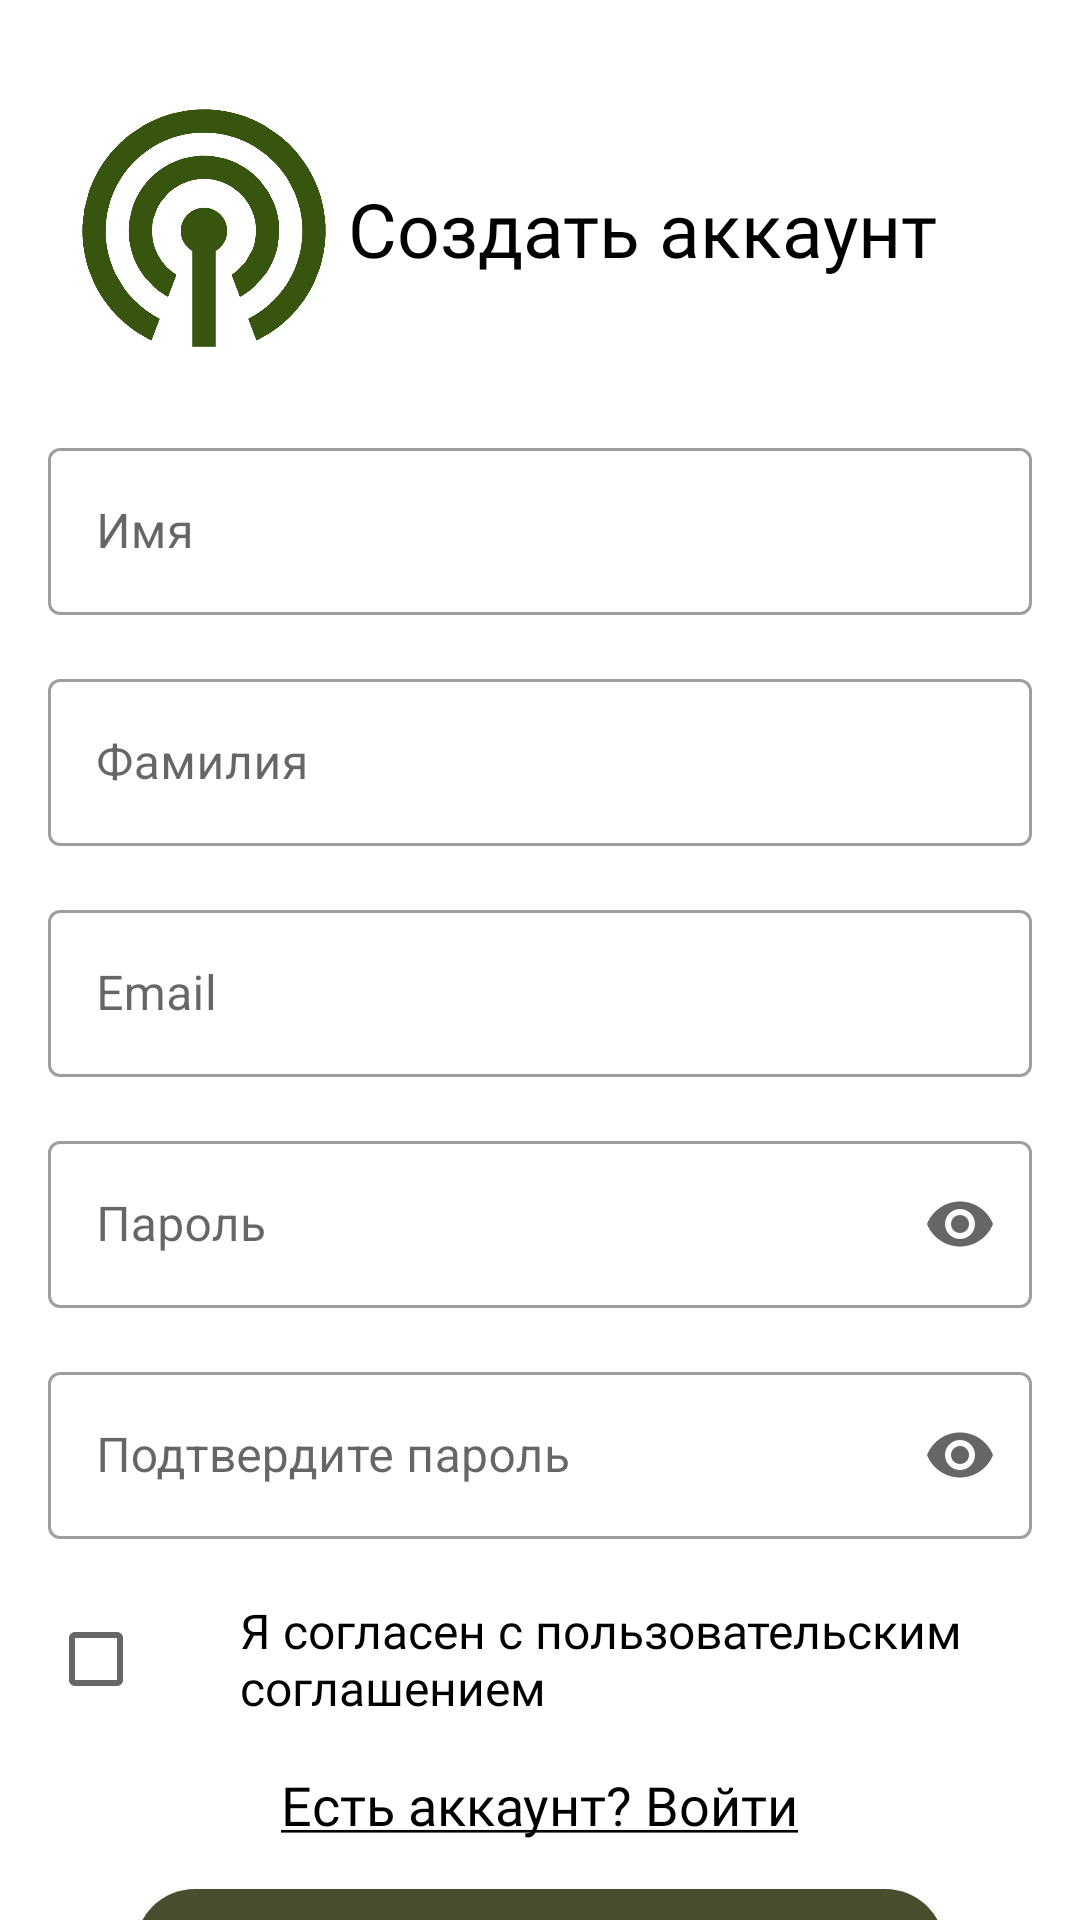

Produce the Android XML layout that renders to this screen, including the resource entries it uses.
<!-- AndroidManifest.xml: application theme Theme.TryToParse -->
<!-- res/layout/activity_register.xml -->
<?xml version="1.0" encoding="utf-8"?>
<androidx.constraintlayout.widget.ConstraintLayout xmlns:android="http://schemas.android.com/apk/res/android"
    xmlns:app="http://schemas.android.com/apk/res-auto"
    xmlns:tools="http://schemas.android.com/tools"
    android:layout_width="match_parent"
    android:layout_height="match_parent">

    <ImageView
        android:id="@+id/imageView"
        android:layout_width="104dp"
        android:layout_height="104dp"
        android:layout_marginStart="16dp"
        android:layout_marginTop="24dp"
        android:src="@drawable/ic_logo_2"
        app:layout_constraintStart_toStartOf="parent"
        app:layout_constraintTop_toTopOf="parent" />

    <TextView
        android:layout_width="256dp"
        android:layout_height="wrap_content"
        android:layout_marginStart="16dp"
        android:layout_marginEnd="8dp"
        android:fontFamily="@font/raleway_light"
        android:text="@string/title_register"
        android:textColor="@color/black"
        android:textSize="25sp"
        app:layout_constraintBottom_toBottomOf="@+id/imageView"
        app:layout_constraintEnd_toEndOf="parent"
        app:layout_constraintStart_toEndOf="@+id/imageView"
        app:layout_constraintTop_toTopOf="@+id/imageView" />

    <com.google.android.material.textfield.TextInputLayout
        android:id="@+id/et_name"
        style="@style/Widget.MaterialComponents.TextInputLayout.OutlinedBox"
        android:layout_width="match_parent"
        android:layout_height="wrap_content"
        android:hint="@string/name"
        android:layout_marginTop="16dp"
        android:layout_marginStart="16dp"
        android:layout_marginEnd="16dp"
        app:layout_constraintEnd_toEndOf="parent"
        app:layout_constraintStart_toStartOf="parent"
        app:layout_constraintTop_toBottomOf="@+id/imageView">

        <com.google.android.material.textfield.TextInputEditText
            android:layout_width="match_parent"
            android:layout_height="wrap_content" />

    </com.google.android.material.textfield.TextInputLayout>

    <com.google.android.material.textfield.TextInputLayout
        android:id="@+id/et_surname"
        style="@style/Widget.MaterialComponents.TextInputLayout.OutlinedBox"
        android:layout_width="match_parent"
        android:layout_height="wrap_content"
        android:hint="@string/surname"
        android:layout_marginTop="16dp"
        android:layout_marginStart="16dp"
        android:layout_marginEnd="16dp"
        app:layout_constraintEnd_toEndOf="parent"
        app:layout_constraintStart_toStartOf="parent"
        app:layout_constraintTop_toBottomOf="@+id/et_name">

        <com.google.android.material.textfield.TextInputEditText
            android:layout_width="match_parent"
            android:layout_height="wrap_content" />

    </com.google.android.material.textfield.TextInputLayout>

    <com.google.android.material.textfield.TextInputLayout
        android:id="@+id/et_email"
        style="@style/Widget.MaterialComponents.TextInputLayout.OutlinedBox"
        android:layout_width="match_parent"
        android:layout_height="wrap_content"
        android:hint="@string/email"
        android:inputType="textEmailAddress"
        android:layout_marginTop="16dp"
        android:layout_marginStart="16dp"
        android:layout_marginEnd="16dp"
        app:layout_constraintEnd_toEndOf="parent"
        app:layout_constraintStart_toStartOf="parent"
        app:layout_constraintTop_toBottomOf="@+id/et_surname">

        <com.google.android.material.textfield.TextInputEditText
            android:inputType="textEmailAddress"
            android:layout_width="match_parent"
            android:layout_height="wrap_content" />

    </com.google.android.material.textfield.TextInputLayout>

    <com.google.android.material.textfield.TextInputLayout
        android:id="@+id/et_password"
        style="@style/Widget.MaterialComponents.TextInputLayout.OutlinedBox"
        android:layout_width="match_parent"
        android:layout_height="wrap_content"
        android:hint="@string/password"
        android:layout_marginTop="16dp"
        android:layout_marginStart="16dp"
        android:layout_marginEnd="16dp"
        app:endIconMode="password_toggle"
        app:layout_constraintEnd_toEndOf="parent"
        app:layout_constraintStart_toStartOf="parent"
        app:layout_constraintTop_toBottomOf="@+id/et_email">

        <com.google.android.material.textfield.TextInputEditText
            android:layout_width="match_parent"
            android:layout_height="wrap_content"
            android:inputType="textPassword"/>

    </com.google.android.material.textfield.TextInputLayout>

    <com.google.android.material.textfield.TextInputLayout
        android:id="@+id/et_confirm_password"
        style="@style/Widget.MaterialComponents.TextInputLayout.OutlinedBox"
        android:layout_width="match_parent"
        android:layout_height="wrap_content"
        android:hint="@string/confirm_password"
        android:layout_marginTop="16dp"
        android:layout_marginStart="16dp"
        android:layout_marginEnd="16dp"
        app:endIconMode="password_toggle"
        app:layout_constraintEnd_toEndOf="parent"
        app:layout_constraintStart_toStartOf="parent"
        app:layout_constraintTop_toBottomOf="@+id/et_password">

        <com.google.android.material.textfield.TextInputEditText
            android:layout_width="match_parent"
            android:layout_height="wrap_content"
            android:inputType="textPassword"/>

    </com.google.android.material.textfield.TextInputLayout>

    <CheckBox
        android:id="@+id/cb_accept"
        android:layout_width="wrap_content"
        android:layout_height="wrap_content"
        android:layout_marginStart="16dp"
        android:layout_marginTop="16dp"
        android:checked="false"
        app:layout_constraintStart_toStartOf="parent"
        app:layout_constraintTop_toBottomOf="@+id/et_confirm_password" />

    <TextView
        android:id="@+id/tv_rules"
        android:layout_width="312dp"
        android:layout_height="wrap_content"
        android:text="@string/rules"
        android:fontFamily="@font/raleway_light"
        android:textColor="@color/black"
        android:textSize="16sp"
        android:layout_marginStart="16dp"
        app:layout_constraintStart_toEndOf="@id/cb_accept"
        app:layout_constraintTop_toTopOf="@id/cb_accept"
        app:layout_constraintBottom_toBottomOf="@id/cb_accept"/>

    <TextView
        android:id="@+id/tv_btn_login"
        android:layout_width="wrap_content"
        android:layout_height="wrap_content"
        android:fontFamily="@font/raleway_light"
        android:text="@string/btn_login"
        android:textColor="@color/black"
        android:textSize="18sp"
        android:layout_marginTop="16dp"
        app:layout_constraintEnd_toEndOf="parent"
        app:layout_constraintStart_toStartOf="parent"
        app:layout_constraintTop_toBottomOf="@id/tv_rules" />

    <androidx.appcompat.widget.AppCompatButton
        android:id="@+id/btn_register"
        android:layout_width="270dp"
        android:layout_height="60dp"
        android:layout_marginTop="16dp"
        android:background="@drawable/buttonshape"
        android:backgroundTint="@color/my_palette_2"
        android:fontFamily="@font/raleway_bold"
        android:text="@string/create_account"
        android:textColor="#FFFFFF"
        android:textSize="20sp"
        app:layout_constraintEnd_toEndOf="parent"
        app:layout_constraintStart_toStartOf="parent"
        app:layout_constraintTop_toBottomOf="@+id/tv_btn_login" />



</androidx.constraintlayout.widget.ConstraintLayout>
<!-- resources referenced by this layout -->
<resources>
  <color name="black">#FF000000</color>
  <color name="my_palette_2">#464E2E</color>
  <!-- drawable buttonshape (drawable-v24) -->
  <?xml version="1.0" encoding="utf-8"?>
  <shape xmlns:android="http://schemas.android.com/apk/res/android" android:shape="rectangle" >
      <corners
          android:radius="20dp"
          />
      <solid
          android:color="@color/my_palette_2"
          />
  
  
  </shape>
  <!-- drawable ic_logo_2: png bitmap (drawable, 54317 bytes) -->
  <string name="btn_login"><u>Есть аккаунт? Войти</u></string>
  <string name="confirm_password">Подтвердите пароль</string>
  <string name="create_account">Создать аккаунт</string>
  <string name="email">Email</string>
  <string name="name">Имя</string>
  <string name="password">Пароль</string>
  <string name="rules">Я согласен с пользовательским соглашением</string>
  <string name="surname">Фамилия</string>
  <string name="title_register">Создать аккаунт</string>
  <style name="Theme.TryToParse" parent="Theme.MaterialComponents.DayNight.NoActionBar">
          
          <item name="colorPrimary">@color/my_palette_1</item>
          <item name="colorPrimaryVariant">@color/my_palette_2</item>
          <item name="colorOnPrimary">@color/white</item>
          
          <item name="colorSecondary">@color/my_palette_2</item>
          <item name="colorSecondaryVariant">@color/teal_700</item>
          <item name="colorOnSecondary">@color/black</item>
          
          <item name="android:statusBarColor" tools:targetApi="l">?attr/colorPrimaryVariant</item>
          
      </style>
  <color name="my_palette_1">#362706</color>
  <color name="white">#FFFFFFFF</color>
  <color name="teal_700">#FF018786</color>
</resources>
